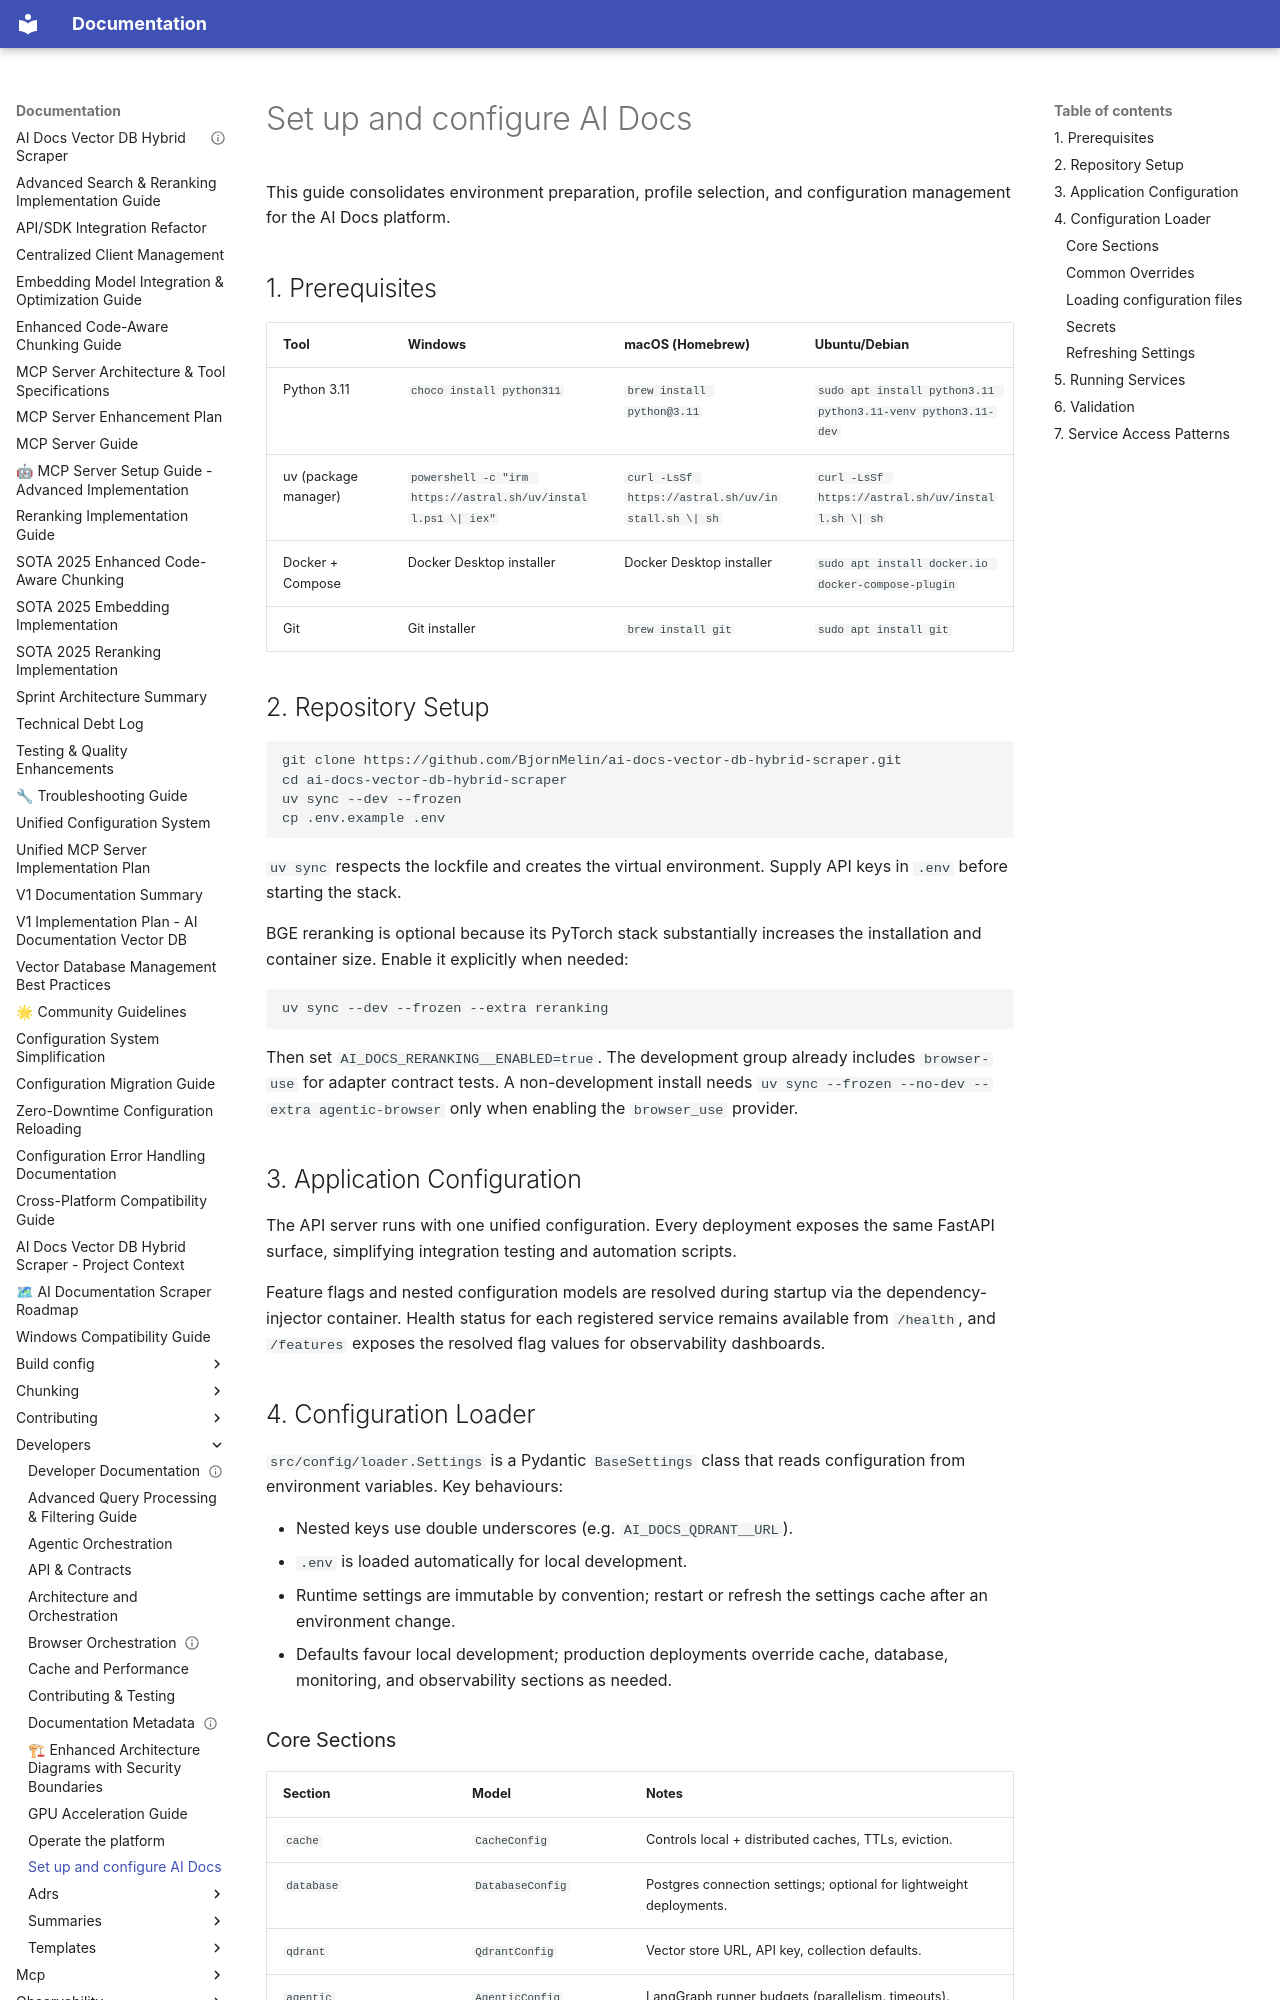

repository: BjornMelin/ai-docs-vector-db-hybrid-scraper · page: developers/setup-and-configuration/index.html · generator: mkdocs

# Set up and configure AI Docs

This guide consolidates environment preparation, profile selection, and
configuration management for the AI Docs platform.

## 1. Prerequisites

| Tool                 | Windows                                                               | macOS (Homebrew)                                         | Ubuntu/Debian                                               |
| -------------------- | --------------------------------------------------------------------- | -------------------------------------------------------- | ----------------------------------------------------------- |
| Python 3.11          | `choco install python311`                                              | `brew install python@3.11`                               | `sudo apt install python3.11 python3.11-venv python3.11-dev` |
| uv (package manager) | `powershell -c "irm https://astral.sh/uv/install.ps1 \| iex"`        | `curl -LsSf https://astral.sh/uv/install.sh \| sh`      | `curl -LsSf https://astral.sh/uv/install.sh \| sh`         |
| Docker + Compose     | Docker Desktop installer                                              | Docker Desktop installer                                 | `sudo apt install docker.io docker-compose-plugin`          |
| Git                  | Git installer                                                         | `brew install git`                                       | `sudo apt install git`                                      |

## 2. Repository Setup

```bash
git clone https://github.com/BjornMelin/ai-docs-vector-db-hybrid-scraper.git
cd ai-docs-vector-db-hybrid-scraper
uv sync --dev --frozen
cp .env.example .env
```

`uv sync` respects the lockfile and creates the virtual environment. Supply API
keys in `.env` before starting the stack.

BGE reranking is optional because its PyTorch stack substantially increases the
installation and container size. Enable it explicitly when needed:

```bash
uv sync --dev --frozen --extra reranking
```

Then set `AI_DOCS_RERANKING__ENABLED=true`. The development group already
includes `browser-use` for adapter contract tests. A non-development install
needs `uv sync --frozen --no-dev --extra agentic-browser` only when enabling the
`browser_use` provider.

## 3. Application Configuration

The API server runs with one unified configuration. Every deployment exposes the same FastAPI surface, simplifying integration testing and automation scripts.

Feature flags and nested configuration models are resolved during startup via the dependency-injector container. Health status for each registered service remains available from `/health`, and `/features` exposes the resolved flag values for observability dashboards.

## 4. Configuration Loader

`src/config/loader.Settings` is a Pydantic `BaseSettings` class that reads
configuration from environment variables. Key behaviours:

- Nested keys use double underscores (e.g. `AI_DOCS_QDRANT__URL`).
- `.env` is loaded automatically for local development.
- Runtime settings are immutable by convention; restart or refresh the settings cache after an environment change.
- Defaults favour local development; production deployments override cache, database, monitoring, and observability sections as needed.
